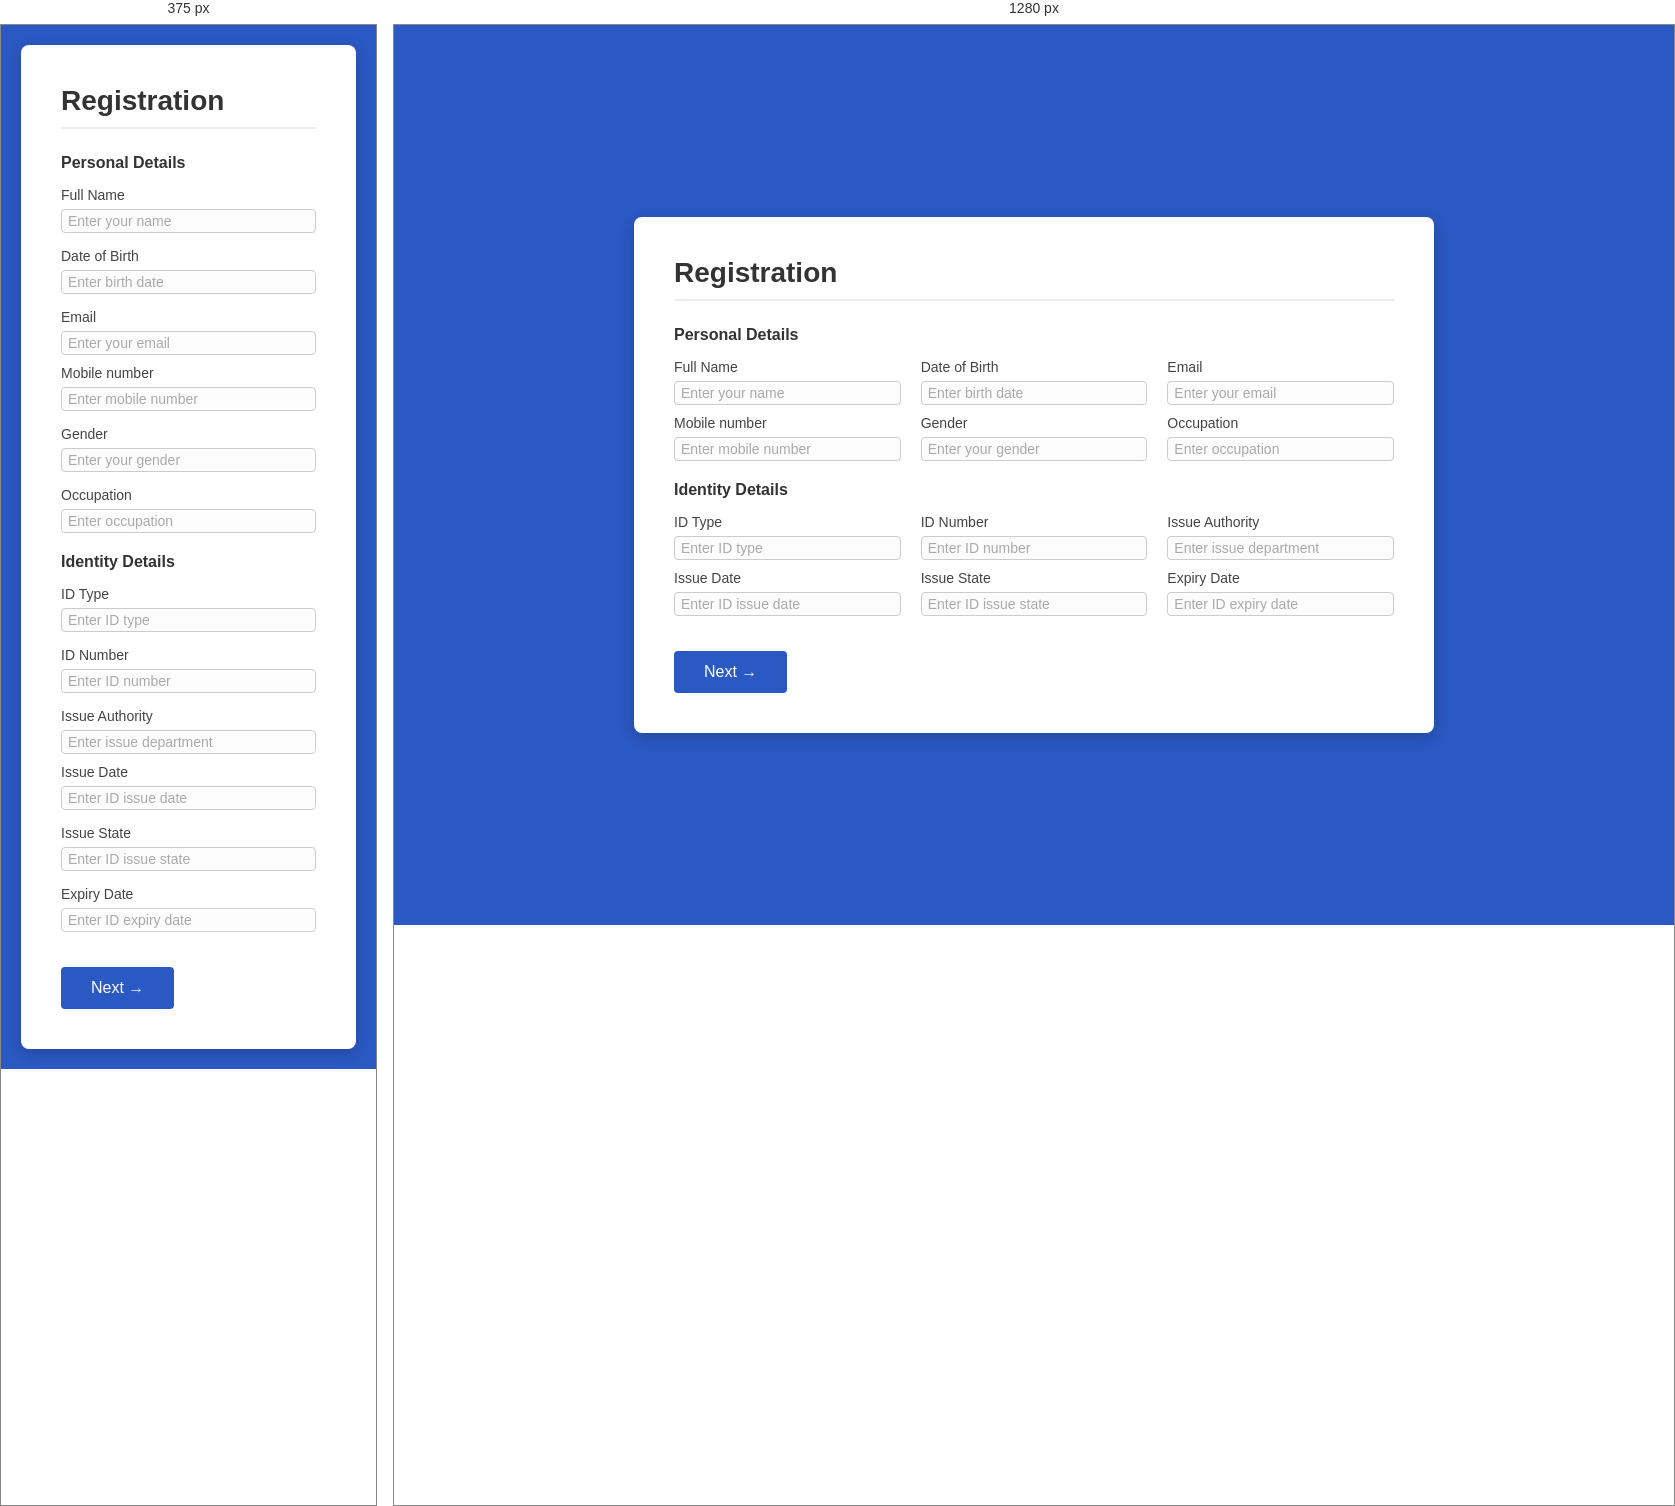
Rendered at 375 px and 1280 px, left to right.

<!-- file: form3.html -->
<!DOCTYPE html>
<html lang="en">
<head>
    <meta charset="UTF-8">
    <meta name="viewport" content="width=device-width, initial-scale=1.0">
    <title>Registration Form</title>
    <link rel="stylesheet" href="form3.css">
</head>
<body>

    <div class="form-container">
        <h2>Registration</h2>
        
        <form>
            <!-- Personal Details Section -->
            <div class="section-title">Personal Details</div>
            
            <div class="form-row">
                <div class="form-group">
                    <label for="full-name">Full Name</label>
                    <input type="text" id="full-name" placeholder="Enter your name">
                </div>
                
                <div class="form-group">
                    <label for="dob">Date of Birth</label>
                    <input type="text" id="dob" placeholder="Enter birth date">
                </div>
                
                <div class="form-group">
                    <label for="email">Email</label>
                    <input type="email" id="email" placeholder="Enter your email">
                </div>
            </div>

            <div class="form-row">
                <div class="form-group">
                    <label for="mobile">Mobile number</label>
                    <input type="tel" id="mobile" placeholder="Enter mobile number">
                </div>
                
                <div class="form-group">
                    <label for="gender">Gender</label>
                    <input type="text" id="gender" placeholder="Enter your gender">
                </div>
                
                <div class="form-group">
                    <label for="occupation">Occupation</label>
                    <input type="text" id="occupation" placeholder="Enter occupation">
                </div>
            </div>

            
            <div class="section-title">Identity Details</div>

            <div class="form-row">
                <div class="form-group">
                    <label for="id-type">ID Type</label>
                    <input type="text" id="id-type" placeholder="Enter ID type">
                </div>
                
                <div class="form-group">
                    <label for="id-number">ID Number</label>
                    <input type="text" id="id-number" placeholder="Enter ID number">
                </div>
                
                <div class="form-group">
                    <label for="issue-authority">Issue Authority</label>
                    <input type="text" id="issue-authority" placeholder="Enter issue department">
                </div>
            </div>

            <div class="form-row">
                <div class="form-group">
                    <label for="issue-date">Issue Date</label>
                    <input type="text" id="issue-date" placeholder="Enter ID issue date">
                </div>
                
                <div class="form-group">
                    <label for="issue-state">Issue State</label>
                    <input type="text" id="issue-state" placeholder="Enter ID issue state">
                </div>
                
                <div class="form-group">
                    <label for="expiry-date">Expiry Date</label>
                    <input type="text" id="expiry-date" placeholder="Enter ID expiry date">
                </div>
            </div>

            <!-- Next Button -->
            <button type="submit" class="next-btn">Next &rarr;</button>

        </form>
    </div>

</body>
</html>

/* @media block from form3.css */
@media (max-width: 768px) {
    .form-row {
        flex-direction: column;
        gap: 15px;
    }
}